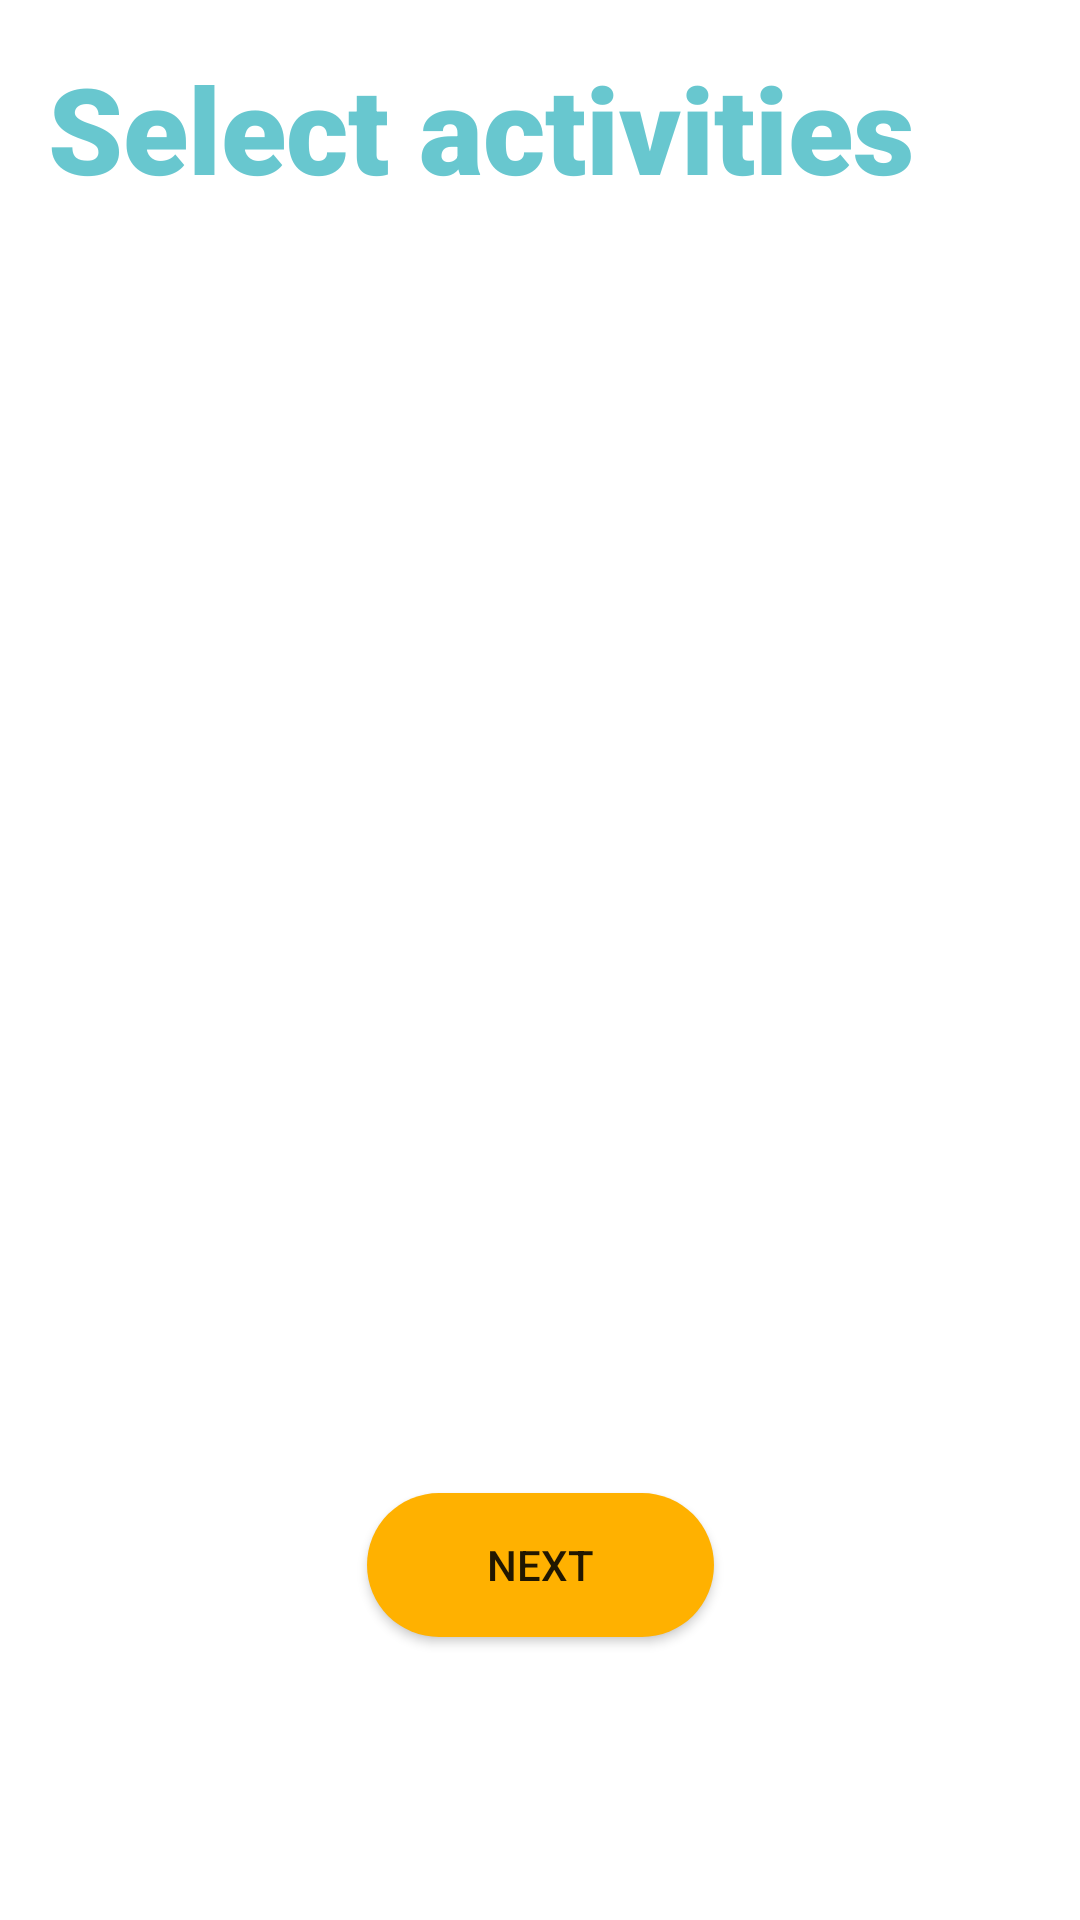

This screen was rendered from an Android layout file. Write that file and the resources it references.
<!-- AndroidManifest.xml: application theme Theme.TravelSombrero -->
<!-- res/layout/fragment_default_luggage.xml -->
<?xml version="1.0" encoding="utf-8"?>
<androidx.constraintlayout.widget.ConstraintLayout
    xmlns:android="http://schemas.android.com/apk/res/android"
    xmlns:app="http://schemas.android.com/apk/res-auto"
    xmlns:tools="http://schemas.android.com/tools"
    android:layout_width="match_parent"
    android:layout_height="match_parent"
    tools:context=".DefaultLuggageFragment">

    <TextView
        android:id="@+id/select_activities_title"
        android:layout_width="wrap_content"
        android:layout_height="wrap_content"
        android:layout_margin="16dp"
        android:fontFamily="sans-serif"
        android:text="Select activities"
        android:textColor="#A414A8B5"
        android:textFontWeight="900"
        android:textSize="40sp"
        android:textStyle="bold"
        android:translationZ="1dp"
        app:layout_constraintEnd_toEndOf="parent"
        app:layout_constraintHorizontal_bias="0.0"
        app:layout_constraintStart_toStartOf="parent"
        app:layout_constraintTop_toTopOf="parent"
        android:visibility="visible"/>

    <androidx.recyclerview.widget.RecyclerView
        android:paddingTop="12dp"
        android:paddingRight="12dp"
        android:paddingLeft="12dp"
        app:spanCount="2"
        android:id="@+id/default_luggage_recycler_view"
        android:layout_width="match_parent"
        android:layout_height="wrap_content"
        android:layout_marginBottom="70dp"
        android:layout_marginTop="70dp"
        app:layout_constraintBottom_toBottomOf="parent"
        app:layout_constraintEnd_toEndOf="parent"
        app:layout_constraintHorizontal_bias="0.0"
        app:layout_constraintStart_toStartOf="parent"
        app:layout_constraintTop_toTopOf="parent"
        app:layout_constraintVertical_bias="0.0" />

    <android.widget.Button
        android:id="@+id/next_default_luggage_fragment"
        android:layout_width="wrap_content"
        android:layout_height="wrap_content"
        android:background="@drawable/rounded_button"
        android:paddingHorizontal="40dp"
        android:text="Next"
        android:textFontWeight="500"
        app:layout_constraintBottom_toBottomOf="parent"
        app:layout_constraintEnd_toEndOf="parent"
        app:layout_constraintStart_toStartOf="parent"
        app:layout_constraintTop_toBottomOf="@+id/default_luggage_recycler_view"
        app:layout_constraintVertical_bias="0.815" />

</androidx.constraintlayout.widget.ConstraintLayout>
<!-- resources referenced by this layout -->
<resources>
  <!-- drawable rounded_button (drawable) -->
  <?xml version="1.0" encoding="utf-8"?>
  <shape xmlns:android="http://schemas.android.com/apk/res/android">
      <solid android:color="@color/yellow"></solid>
      <corners android:radius="50dp"></corners>
  </shape>
  <style name="Theme.TravelSombrero" parent="Theme.MaterialComponents.DayNight.NoActionBar">
          
          <item name="colorPrimary">@color/teal_700</item>
          <item name="colorPrimaryVariant">#FFC107</item>
          <item name="colorOnPrimary">@color/white</item>
          
          <item name="colorSecondary">@color/teal_200</item>
          <item name="colorSecondaryVariant">@color/teal_700</item>
          <item name="colorOnSecondary">@color/black</item>
          
          <item name="android:statusBarColor" tools:targetApi="l">?attr/colorPrimaryVariant</item>
          
      </style>
  <color name="yellow">#FFB100</color>
  <color name="teal_700">#FF018786</color>
  <color name="white">#FFFFFFFF</color>
  <color name="teal_200">#FF03DAC5</color>
  <color name="black">#FF000000</color>
</resources>
